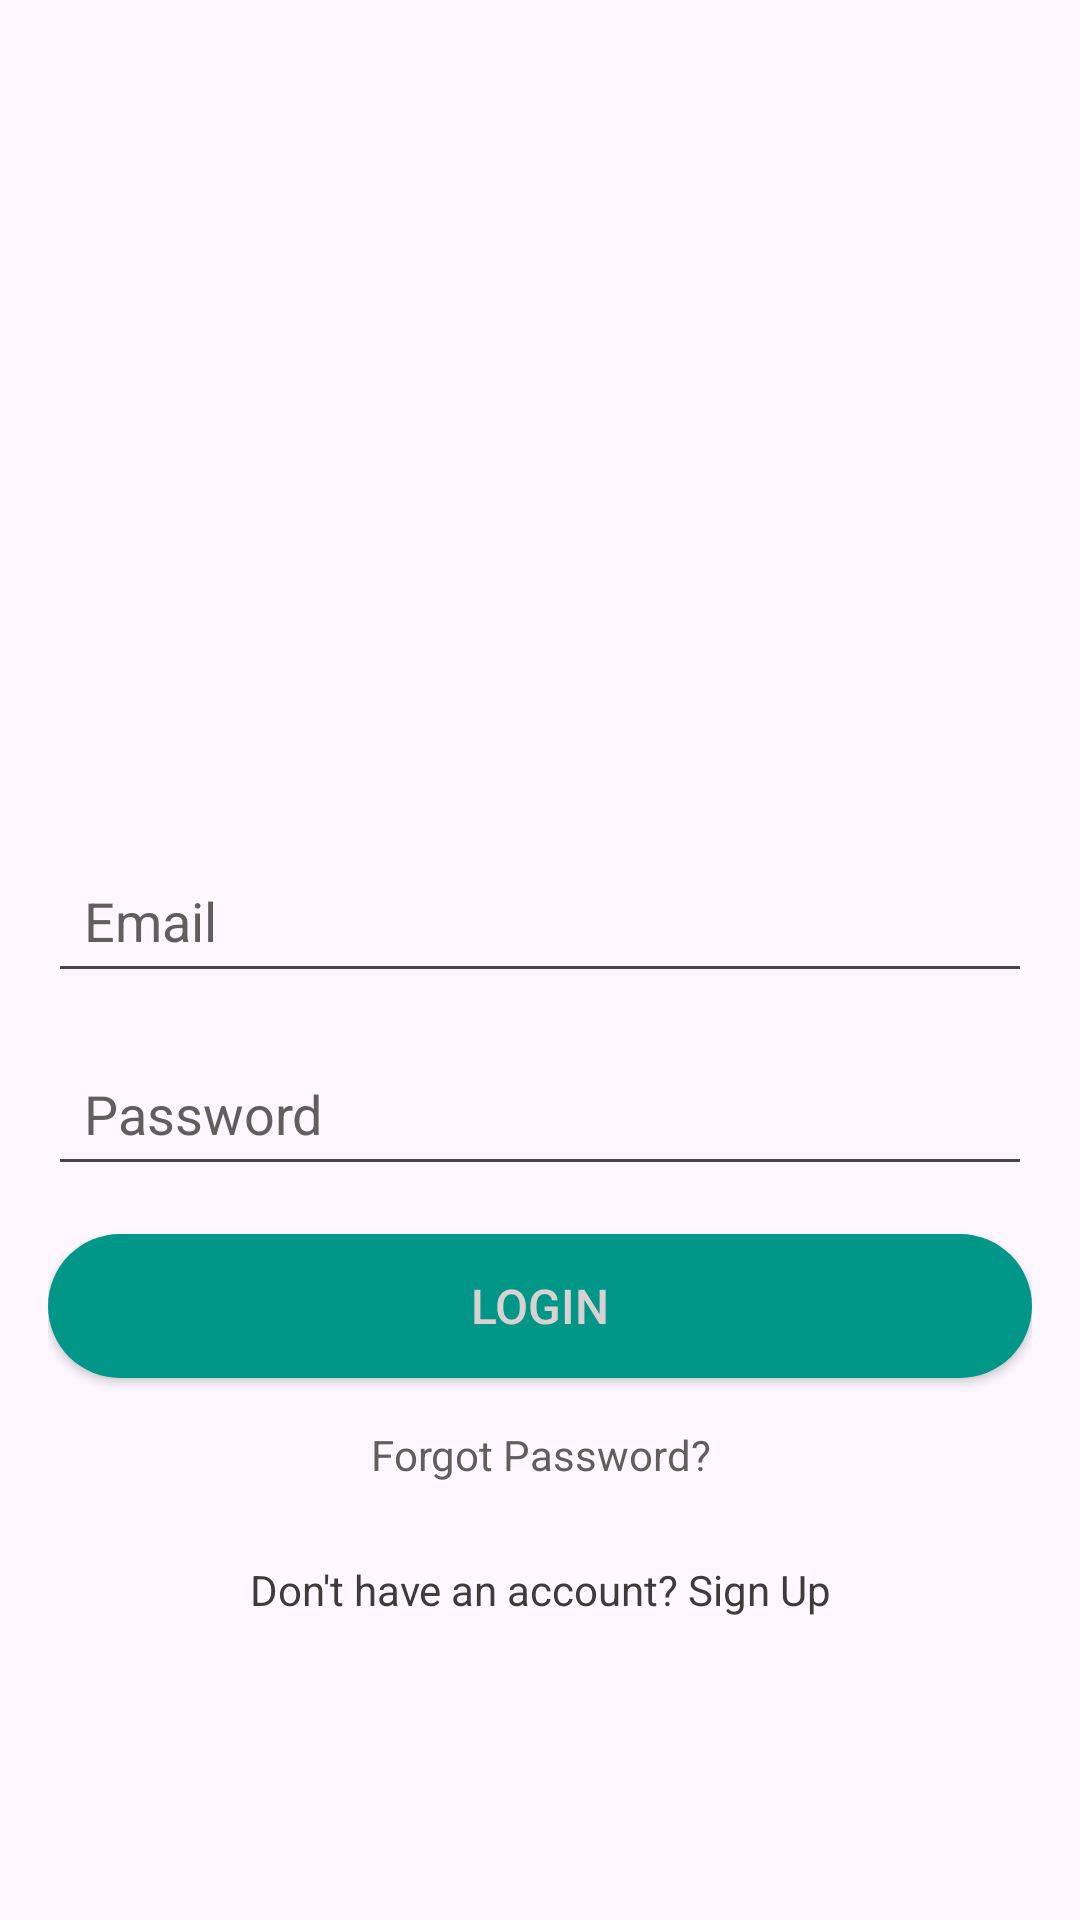

Reconstruct the res/layout file that produces this screen, plus the resources it refers to.
<!-- AndroidManifest.xml: application theme Theme.LirikLaguRohani -->
<!-- res/layout/activity_login.xml -->
<?xml version="1.0" encoding="utf-8"?>
<layout xmlns:android="http://schemas.android.com/apk/res/android"
    xmlns:app="http://schemas.android.com/apk/res-auto"
    xmlns:tools="http://schemas.android.com/tools">


    <data>
        
    </data>

    <LinearLayout
        android:id="@+id/main"
        android:orientation="vertical"
        android:padding="16dp"
        android:background="@drawable/msc13"
        android:gravity="center"
        android:layout_width="match_parent"
        android:layout_height="match_parent"
        tools:context=".MainActivity">

        <ImageView
            android:layout_width="150dp"
            android:layout_height="150dp"
            android:src="@drawable/userr"
            android:scaleType="centerCrop"
            android:layout_marginBottom="32dp"/>

        <EditText
            android:id="@+id/loginEmail"
            android:layout_width="match_parent"
            android:layout_height="wrap_content"
            android:hint="Email"
            android:padding="12dp"
            android:textColorHint="#615E5E"
            android:layout_marginBottom="16dp"/>

        <EditText
            android:id="@+id/loginPassword"
            android:layout_width="match_parent"
            android:layout_height="wrap_content"
            android:hint="Password"
            android:padding="12dp"
            android:textColorHint="#615E5E"
            android:layout_marginBottom="16dp"/>

        <Button
            android:id="@+id/BtnLogin"
            android:layout_width="match_parent"
            android:layout_height="wrap_content"
            android:text="Login"
            android:textColor="#DAD2D2"
            android:textSize="16sp"
            android:background="@drawable/rounded_button"
            android:padding="12dp"
            android:layout_marginBottom="16dp"/>

        <TextView
            android:id="@+id/TxtForgetPass"
            android:layout_width="wrap_content"
            android:layout_height="wrap_content"
            android:text="Forgot Password?"
            android:textColor="#615E5E"
            android:textSize="14sp"
            android:gravity="center"
            android:layout_marginBottom="16dp"/>

        <TextView
            android:id="@+id/TxtRegister"
            android:layout_width="match_parent"
            android:layout_height="wrap_content"
            android:layout_marginTop="10dp"
            android:text="@string/TextRegister"
            android:textColor="#403B3B"
            android:textSize="14sp"
            android:gravity="center"/>

    </LinearLayout>
</layout>
<!-- resources referenced by this layout -->
<resources>
  <!-- drawable rounded_button (drawable) -->
  <?xml version="1.0" encoding="utf-8"?>
  <shape xmlns:android="http://schemas.android.com/apk/res/android"
      android:shape="rectangle">
      <corners android:radius="250dp" />
      <solid android:color="@color/GrenNC" />
  </shape>
  <string name="TextRegister">Don\'t have an account? Sign Up</string>
  <style name="Theme.LirikLaguRohani" parent="Base.Theme.LirikLaguRohani" />
  <color name="GrenNC">#009688</color>
  <style name="Base.Theme.LirikLaguRohani" parent="Theme.Material3.DayNight.NoActionBar">
          
          
      </style>
</resources>
